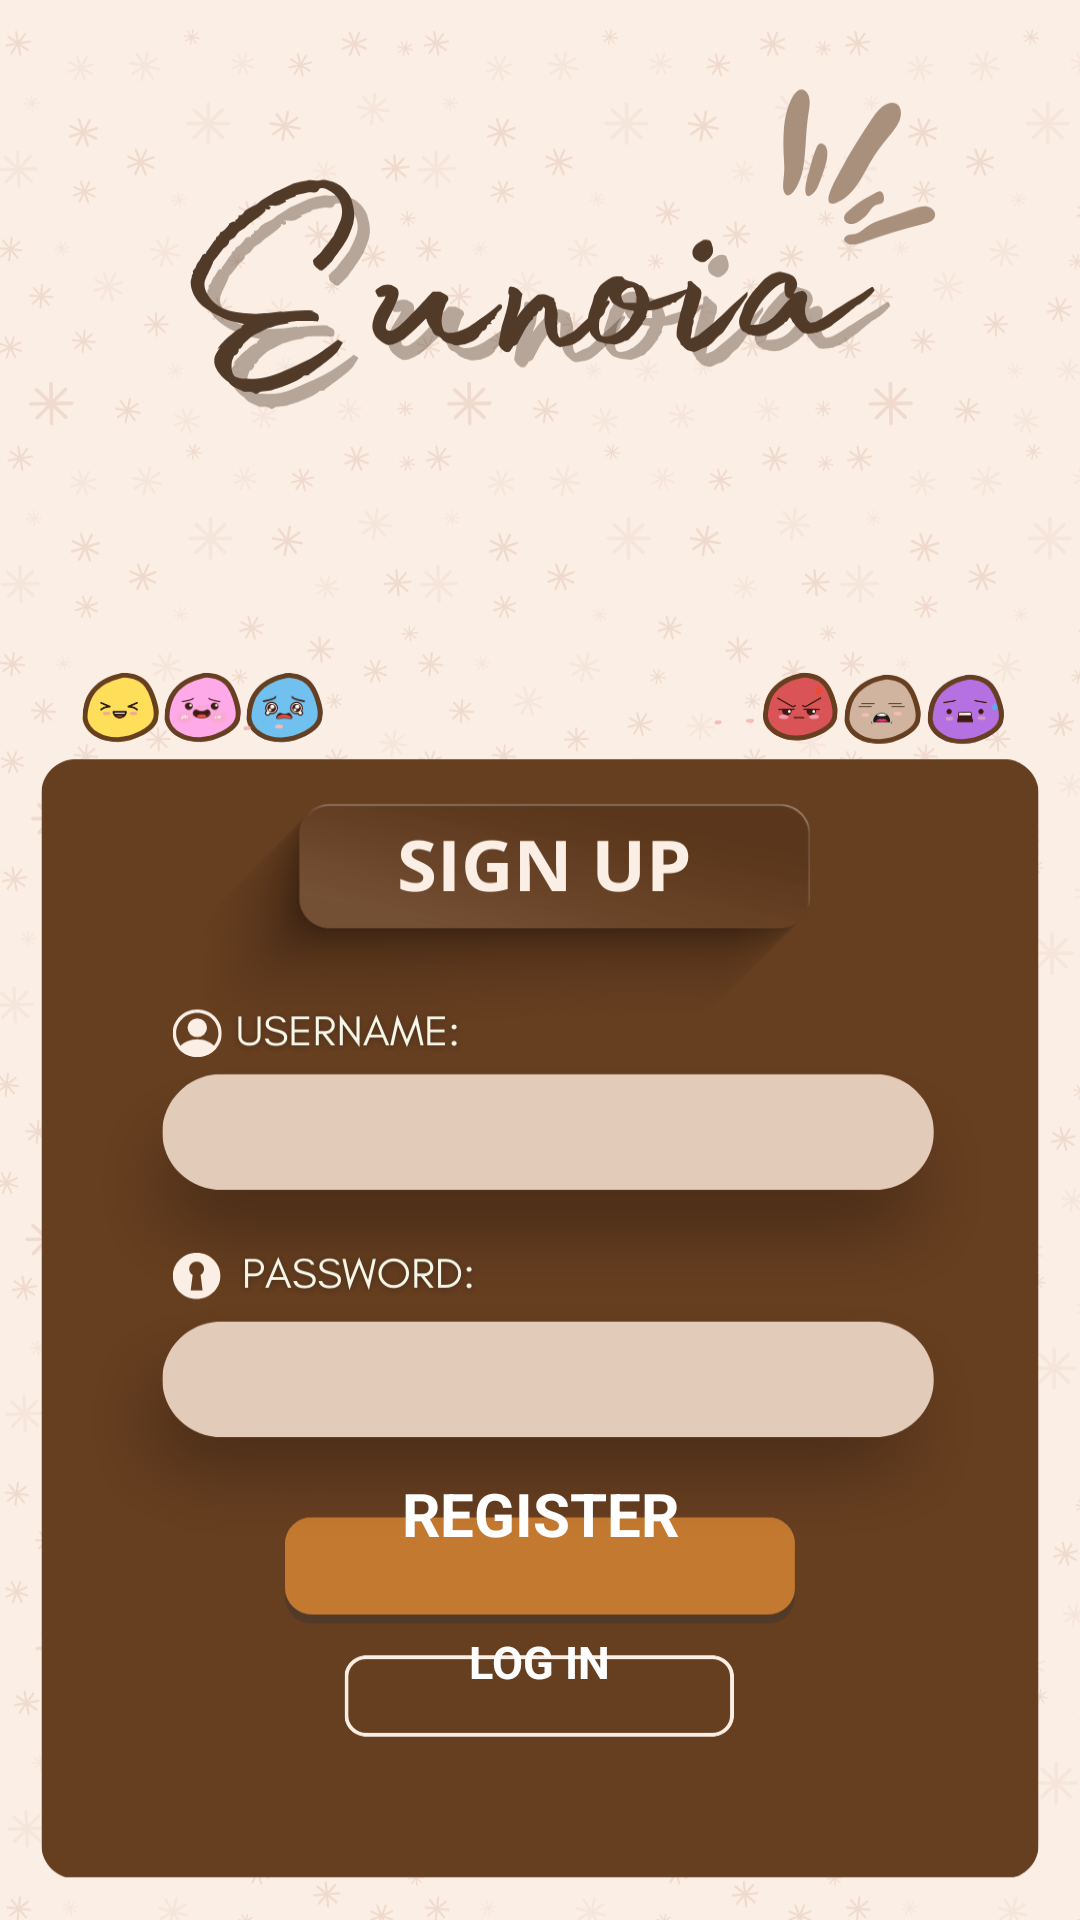

Write the Android layout XML for this screen, with the resource values it uses.
<!-- AndroidManifest.xml: application theme Theme.MoodTracker -->
<!-- res/layout/activity_register.xml -->
<?xml version="1.0" encoding="utf-8"?>
<androidx.constraintlayout.widget.ConstraintLayout xmlns:android="http://schemas.android.com/apk/res/android"
    xmlns:app="http://schemas.android.com/apk/res-auto"
    xmlns:tools="http://schemas.android.com/tools"
    android:id="@+id/main"
    android:layout_width="match_parent"
    android:layout_height="match_parent"
    android:background="@drawable/signup"
    tools:context=".Register">

    <ImageView
        android:id="@+id/puppy3"
        android:layout_width="227dp"
        android:layout_height="197dp"
        android:scaleType="fitCenter"
        app:layout_constraintBottom_toBottomOf="parent"
        app:layout_constraintEnd_toEndOf="parent"
        app:layout_constraintHorizontal_bias="0.538"
        app:layout_constraintStart_toStartOf="parent"
        app:layout_constraintTop_toTopOf="parent"
        app:layout_constraintVertical_bias="0.243" />

    <TextView
        android:id="@+id/error2"
        android:layout_width="212dp"
        android:layout_height="16dp"
        android:layout_marginBottom="36dp"
        android:textAlignment="center"
        android:textColor="#E4B4B0"
        android:textSize="10sp"
        android:textStyle="bold"
        app:layout_constraintBottom_toBottomOf="parent"
        app:layout_constraintEnd_toEndOf="parent"
        app:layout_constraintHorizontal_bias="0.497"
        app:layout_constraintStart_toStartOf="parent" />


    <Button
        android:id="@+id/registerbtn"
        android:layout_width="165dp"
        android:layout_height="35dp"

        android:layout_marginBottom="16dp"
        android:autoSizeMaxTextSize="20sp"
        android:autoSizeMinTextSize="10sp"
        android:autoSizeStepGranularity="1sp"
        android:autoSizeTextType="uniform"
        android:backgroundTint="#c47930"
        android:gravity="center"
        android:padding="0dp"

        android:text="REGISTER"
        android:textAlignment="center"
        android:textAllCaps="true"
        android:textColor="#FFFFFF"

        android:textSize="18sp"
        android:textStyle="bold"
        app:cornerRadius="9dp"
        app:layout_constraintBottom_toTopOf="@+id/loginbck"
        app:layout_constraintEnd_toEndOf="parent"
        app:layout_constraintStart_toStartOf="parent" />

    <EditText
        android:id="@+id/password2"


        android:layout_width="238dp"
        android:layout_height="47dp"
        android:layout_marginBottom="28dp"

        android:backgroundTint="#00FAEEE5"
        android:ems="10"
        android:hint="Enter Password"
        android:inputType="text"
        android:shadowColor="#020202"
        android:textColor="#000000"
        android:textColorHighlight="#000000"
        android:textColorHint="#00FAEEE5"
        android:textColorLink="#E0E0E0"
        app:layout_constraintBottom_toTopOf="@+id/registerbtn"
        app:layout_constraintEnd_toEndOf="parent"
        app:layout_constraintHorizontal_bias="0.531"
        app:layout_constraintStart_toStartOf="parent" />

    <EditText
        android:id="@+id/username2"
        android:layout_width="234dp"
        android:layout_height="45dp"
        android:layout_marginBottom="48dp"
        android:backgroundTint="#00FAEEE5"
        android:ems="10"
        android:hint="Enter Password"
        android:inputType="text"
        android:shadowColor="#FAEEE5"
        android:textColor="#000000"
        android:textColorHighlight="#FAEEE5"
        android:textColorHint="#00FAEEE5"
        app:layout_constraintBottom_toTopOf="@+id/password2"
        app:layout_constraintEnd_toEndOf="parent"
        app:layout_constraintHorizontal_bias="0.519"


        app:layout_constraintStart_toStartOf="parent" />

    <Button
        android:id="@+id/loginbck"
        android:layout_width="126dp"
        android:layout_height="32dp"
        android:layout_marginBottom="18dp"
        android:autoSizeMaxTextSize="15sp"
        android:autoSizeMinTextSize="10sp"
        android:autoSizeStepGranularity="1sp"
        android:autoSizeTextType="uniform"

        android:backgroundTint="#663E20"
        android:gravity="center"
        android:padding="0dp"
        android:text="LOG IN"
        android:textAlignment="center"
        android:textAllCaps="true"
        android:textColor="#FFFFFF"
        android:textSize="18sp"

        android:textStyle="bold"
        app:cornerRadius="9dp"
        app:layout_constraintBottom_toTopOf="@+id/error2"
        app:layout_constraintEnd_toEndOf="parent"
        app:layout_constraintHorizontal_bias="0.498"
        app:layout_constraintStart_toStartOf="parent" />

</androidx.constraintlayout.widget.ConstraintLayout>
<!-- resources referenced by this layout -->
<resources>
  <!-- drawable signup: png bitmap (drawable, 240068 bytes) -->
  <style name="Theme.MoodTracker" parent="Base.Theme.MoodTracker" />
  <style name="Base.Theme.MoodTracker" parent="Theme.MaterialComponents.Light.NoActionBar">
          
          <item name="colorPrimary">#c47930</item> 
          <item name="colorPrimaryVariant">#c47930</item> 
          <item name="colorOnPrimary">#000000</item> 
          <item name="colorControlNormal">#FFFFFF</item>
  
          
          <item name="materialButtonStyle">@style/CustomButtonStyle</item>
      </style>
  <style name="CustomButtonStyle" parent="Widget.MaterialComponents.Button">
          <item name="backgroundTint">#64381A</item>
          <item name="android:textColor">@color/brownishe</item>
      </style>
  <color name="brownishe">#c47930</color>
</resources>
